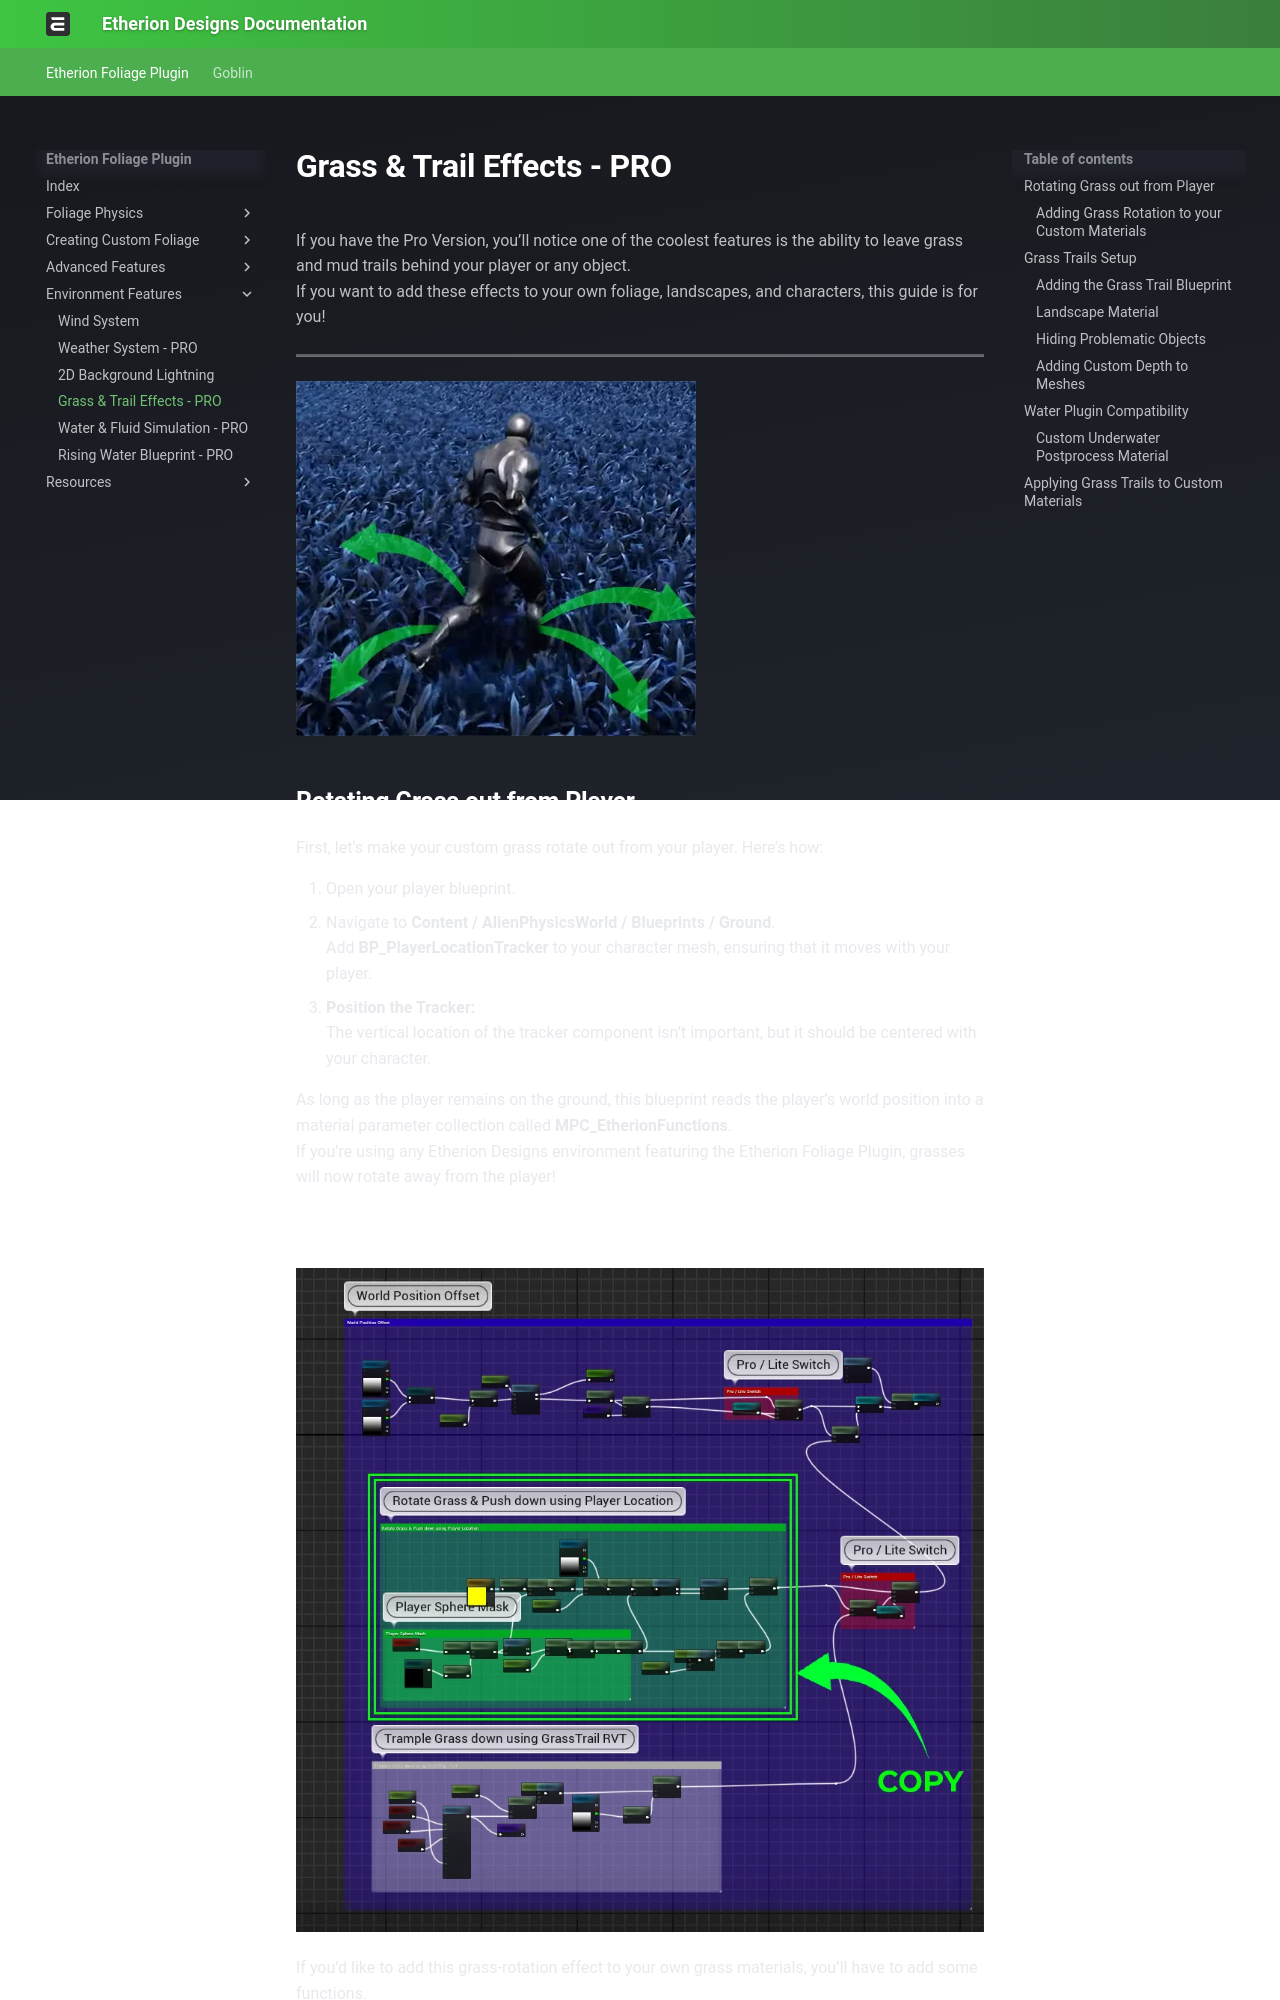

repository: justindavis3d/etherion-docs · page: Environment Features/4 Grass & Landscape Effects - PRO/index.html · generator: mkdocs

# Grass & Trail Effects - PRO
If you have the Pro Version, you’ll notice one of the coolest features is the ability to leave grass and mud trails behind your player or any object.  
If you want to add these effects to your own foliage, landscapes, and characters, this guide is for you!

---

![](../assets/Documentation_GrassTrailEffects_RotateOut.webp)

## **Rotating Grass out from Player** 

First, let’s make your custom grass rotate out from your player. Here’s how:

1. Open your player blueprint.
2. Navigate to **Content / AlienPhysicsWorld / Blueprints / Ground**.  
    Add **BP_PlayerLocationTracker** to your character mesh, ensuring that it moves with your player.
3. **Position the Tracker:**  
    The vertical location of the tracker component isn’t important, but it should be centered with your character.

As long as the player remains on the ground, this blueprint reads the player’s world position into a material parameter collection called **MPC_EtherionFunctions**.  
If you’re using any Etherion Designs environment featuring the Etherion Foliage Plugin, grasses will now rotate away from the player!
